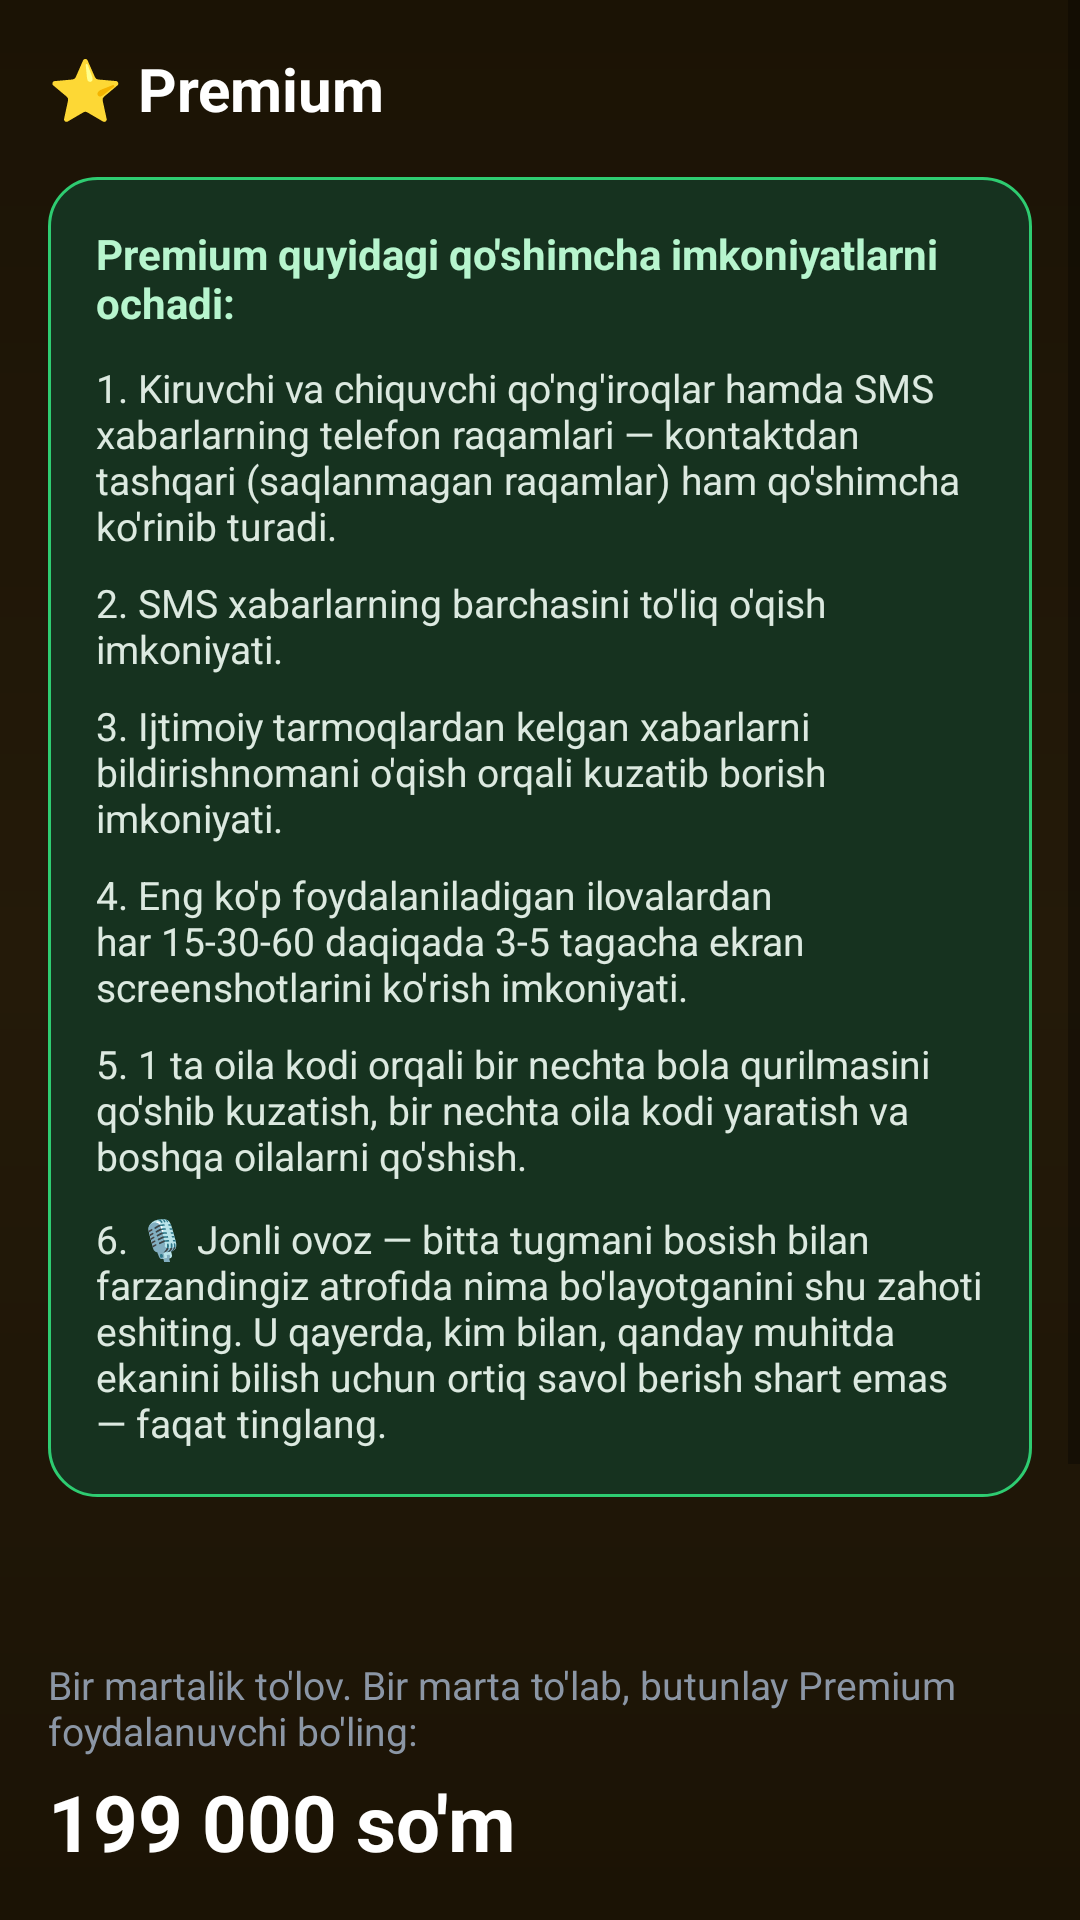

Produce the Android XML layout that renders to this screen, including the resource entries it uses.
<!-- AndroidManifest.xml: application theme Theme.OilaNazorati -->
<!-- res/layout/activity_premium.xml -->
<?xml version="1.0" encoding="utf-8"?>
<ScrollView xmlns:android="http://schemas.android.com/apk/res/android"
    xmlns:app="http://schemas.android.com/apk/res-auto"
    android:layout_width="match_parent"
    android:layout_height="match_parent"
    android:background="@drawable/bg_app_gradient">

<LinearLayout
    android:layout_width="match_parent"
    android:layout_height="wrap_content"
    android:orientation="vertical"
    android:padding="16dp">

    <TextView
        android:layout_width="wrap_content"
        android:layout_height="wrap_content"
        android:text="⭐ Premium"
        android:textColor="#FFFFFF"
        android:textSize="20sp"
        android:textStyle="bold"
        android:layout_marginBottom="16dp"/>

    
    <LinearLayout
        android:layout_width="match_parent"
        android:layout_height="wrap_content"
        android:orientation="vertical"
        android:background="@drawable/bg_card_green"
        android:padding="16dp"
        android:layout_marginBottom="20dp">

        <TextView
            android:layout_width="match_parent"
            android:layout_height="wrap_content"
            android:text="Premium quyidagi qo'shimcha imkoniyatlarni ochadi:"
            android:textColor="#B7F5CE"
            android:textStyle="bold"
            android:textSize="14sp"
            android:layout_marginBottom="10dp"/>

        <TextView
            android:layout_width="match_parent"
            android:layout_height="wrap_content"
            android:text="1. Kiruvchi va chiquvchi qo'ng'iroqlar hamda SMS xabarlarning telefon raqamlari — kontaktdan tashqari (saqlanmagan raqamlar) ham qo'shimcha ko'rinib turadi."
            android:textColor="#DCE9E0"
            android:textSize="13sp"
            android:layout_marginBottom="8dp"/>

        <TextView
            android:layout_width="match_parent"
            android:layout_height="wrap_content"
            android:text="2. SMS xabarlarning barchasini to'liq o'qish imkoniyati."
            android:textColor="#DCE9E0"
            android:textSize="13sp"
            android:layout_marginBottom="8dp"/>

        <TextView
            android:layout_width="match_parent"
            android:layout_height="wrap_content"
            android:text="3. Ijtimoiy tarmoqlardan kelgan xabarlarni bildirishnomani o'qish orqali kuzatib borish imkoniyati."
            android:textColor="#DCE9E0"
            android:textSize="13sp"
            android:layout_marginBottom="8dp"/>

        <TextView
            android:layout_width="match_parent"
            android:layout_height="wrap_content"
            android:text="4. Eng ko'p foydalaniladigan ilovalardan har 15-30-60 daqiqada 3-5 tagacha ekran screenshotlarini ko'rish imkoniyati."
            android:textColor="#DCE9E0"
            android:textSize="13sp"
            android:layout_marginBottom="8dp"/>

        <TextView
            android:layout_width="match_parent"
            android:layout_height="wrap_content"
            android:text="5. 1 ta oila kodi orqali bir nechta bola qurilmasini qo'shib kuzatish, bir nechta oila kodi yaratish va boshqa oilalarni qo'shish."
            android:textColor="#DCE9E0"
            android:textSize="13sp"/>

        <TextView
            android:layout_width="match_parent"
            android:layout_height="wrap_content"
            android:layout_marginTop="10dp"
            android:text="6. 🎙️ Jonli ovoz — bitta tugmani bosish bilan farzandingiz atrofida nima bo'layotganini shu zahoti eshiting. U qayerda, kim bilan, qanday muhitda ekanini bilish uchun ortiq savol berish shart emas — faqat tinglang."
            android:textColor="#DCE9E0"
            android:textSize="13sp"/>

    </LinearLayout>

    
    <LinearLayout
        android:id="@+id/premiumActiveBadge"
        android:layout_width="match_parent"
        android:layout_height="wrap_content"
        android:orientation="horizontal"
        android:gravity="center_vertical"
        android:background="@drawable/bg_premium_badge"
        android:padding="18dp"
        android:layout_marginBottom="16dp"
        android:visibility="gone">

        <ImageView
            android:layout_width="34dp"
            android:layout_height="34dp"
            android:src="@drawable/ic_star"
            app:tint="#3A2D00"
            android:contentDescription="Premium"/>

        <LinearLayout
            android:layout_width="0dp"
            android:layout_height="wrap_content"
            android:layout_weight="1"
            android:orientation="vertical"
            android:layout_marginStart="14dp">

            <TextView
                android:layout_width="wrap_content"
                android:layout_height="wrap_content"
                android:text="PREMIUM FAOL"
                android:textColor="#2A2000"
                android:textStyle="bold"
                android:textSize="18sp"
                android:letterSpacing="0.03"/>

            <TextView
                android:layout_width="wrap_content"
                android:layout_height="wrap_content"
                android:text="Barcha imkoniyatlar ochilgan — cheklovsiz foydalanmoqdasiz"
                android:textColor="#4A3B10"
                android:textSize="13sp"
                android:layout_marginTop="2dp"/>

        </LinearLayout>

    </LinearLayout>

    
    <TextView
        android:id="@+id/premiumStatusText"
        android:layout_width="match_parent"
        android:layout_height="wrap_content"
        android:textColor="#8B96A5"
        android:textSize="13sp"
        android:layout_marginBottom="16dp"/>

    
    <TextView
        android:layout_width="wrap_content"
        android:layout_height="wrap_content"
        android:text="Bir martalik to'lov. Bir marta to'lab, butunlay Premium foydalanuvchi bo'ling:"
        android:textColor="#8B96A5"
        android:textSize="13sp"
        android:layout_marginBottom="4dp"/>

    <TextView
        android:layout_width="wrap_content"
        android:layout_height="wrap_content"
        android:text="199 000 so'm"
        android:textColor="#FFFFFF"
        android:textStyle="bold"
        android:textSize="26sp"
        android:layout_marginBottom="18dp"/>

    
    <TextView
        android:layout_width="wrap_content"
        android:layout_height="wrap_content"
        android:text="TO'LOV KARTALARI"
        android:textColor="#8B96A5"
        android:textSize="12sp"
        android:layout_marginBottom="8dp"/>

    <androidx.recyclerview.widget.RecyclerView
        android:id="@+id/cardsList"
        android:layout_width="match_parent"
        android:layout_height="wrap_content"
        android:layout_marginBottom="20dp"/>

    <Button
        android:id="@+id/btnAttachScreenshot"
        android:layout_width="match_parent"
        android:layout_height="wrap_content"
        android:text="📎 To'lov skrinshotini biriktirish"
        android:layout_marginBottom="8dp"/>

    <TextView
        android:id="@+id/screenshotStatusText"
        android:layout_width="match_parent"
        android:layout_height="wrap_content"
        android:text="Hali skrinshot biriktirilmagan"
        android:textColor="#8B96A5"
        android:textSize="12sp"
        android:layout_marginBottom="16dp"/>

    <TextView
        android:id="@+id/requestStatusText"
        android:layout_width="match_parent"
        android:layout_height="wrap_content"
        android:background="@drawable/bg_card"
        android:padding="14dp"
        android:textSize="14sp"
        android:textStyle="bold"
        android:layout_marginBottom="12dp"
        android:visibility="gone"/>

    <Button
        android:id="@+id/btnSendPremiumRequest"
        android:layout_width="match_parent"
        android:layout_height="wrap_content"
        android:text="To'lov qildim — so'rov yuborish"
        android:textColor="#0D1117"
        android:background="@drawable/bg_button_primary"/>

</LinearLayout>
</ScrollView>
<!-- resources referenced by this layout -->
<resources>
  <!-- drawable bg_app_gradient (drawable) -->
  <?xml version="1.0" encoding="utf-8"?>
  <shape xmlns:android="http://schemas.android.com/apk/res/android" android:shape="rectangle">
      <gradient
          android:type="linear"
          android:angle="90"
          android:startColor="#1B1305"
          android:centerColor="#241A09"
          android:endColor="#1B1305"/>
  </shape>
  <!-- drawable bg_button_primary (drawable) -->
  <?xml version="1.0" encoding="utf-8"?>
  <ripple xmlns:android="http://schemas.android.com/apk/res/android"
      android:color="#1B7A3D">
      <item>
          <shape>
              <solid android:color="#2ECC71"/>
              <corners android:radius="14dp"/>
          </shape>
      </item>
  </ripple>
  <!-- drawable bg_card (drawable) -->
  <?xml version="1.0" encoding="utf-8"?>
  <shape xmlns:android="http://schemas.android.com/apk/res/android">
      <solid android:color="#241A38"/>
      <corners android:radius="16dp"/>
  </shape>
  <!-- drawable bg_card_green (drawable) -->
  <?xml version="1.0" encoding="utf-8"?>
  <shape xmlns:android="http://schemas.android.com/apk/res/android">
      <solid android:color="#16321F"/>
      <corners android:radius="16dp"/>
      <stroke android:width="1dp" android:color="#2ECC71"/>
  </shape>
  <!-- drawable bg_premium_badge (drawable) -->
  <?xml version="1.0" encoding="utf-8"?>
  <shape xmlns:android="http://schemas.android.com/apk/res/android">
      <gradient
          android:type="linear"
          android:angle="315"
          android:startColor="#8A6D1E"
          android:endColor="#F2C94C"/>
      <corners android:radius="16dp"/>
  </shape>
  <color name="color_bg">#F5F6F8</color>
  <color name="color_surface">#FFFFFF</color>
  <style name="Widget.OilaNazorati.Button" parent="Widget.MaterialComponents.Button">
          <item name="backgroundTint">@color/selector_button_primary</item>
          <item name="android:textColor">#FFFFFF</item>
          <item name="cornerRadius">16dp</item>
      </style>
  <style name="ThemeOverlay.OilaNazorati.AlertDialog" parent="ThemeOverlay.MaterialComponents.Dialog.Alert">
          <item name="colorPrimary">@color/color_primary</item>
          <item name="colorSurface">@color/color_surface</item>
          <item name="colorOnSurface">@color/color_text_primary</item>
          <item name="colorOnBackground">@color/color_text_primary</item>
          <item name="android:textColorPrimary">@color/color_text_primary</item>
          <item name="android:textColorSecondary">@color/color_text_secondary</item>
          <item name="android:background">@color/color_surface</item>
          <item name="buttonBarPositiveButtonStyle">@style/Widget.OilaNazorati.AlertDialogButton</item>
          <item name="buttonBarNegativeButtonStyle">@style/Widget.OilaNazorati.AlertDialogButton</item>
          <item name="buttonBarNeutralButtonStyle">@style/Widget.OilaNazorati.AlertDialogButton</item>
      </style>
  <color name="color_text_primary">#1A1F26</color>
  <color name="color_text_secondary">#6B7280</color>
  <style name="Widget.OilaNazorati.AlertDialogButton" parent="Widget.MaterialComponents.Button.TextButton.Dialog">
          <item name="android:textColor">@color/color_primary</item>
      </style>
</resources>
